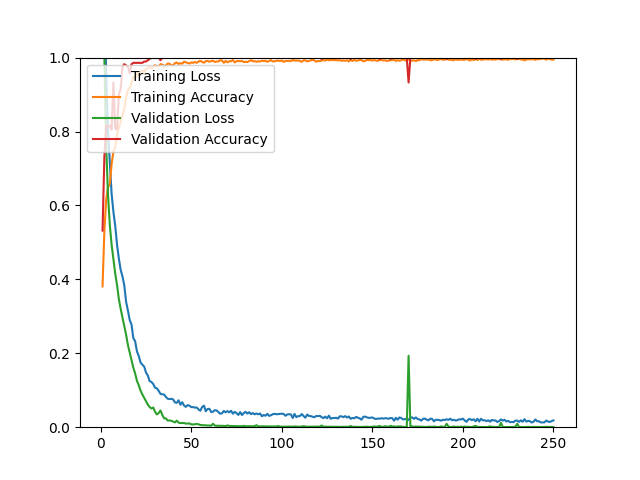

Data behind this chart, as committed beside it:
epoch, loss, acc, val_loss, val_acc
1, 1.478, 0.3809, 1.317, 0.5319
2, 1.208, 0.5305, 1.006, 0.7305
3, 0.9509, 0.6148, 0.7622, 0.8156
4, 0.8033, 0.6491, 0.6296, 0.8156
5, 0.7173, 0.6577, 0.5478, 0.8156
6, 0.6319, 0.7117, 0.4941, 0.8050
7, 0.5826, 0.7471, 0.4540, 0.9326
8, 0.5448, 0.7570, 0.4156, 0.8085
9, 0.4942, 0.7924, 0.3845, 0.8050
10, 0.4566, 0.8094, 0.3471, 0.9007
11, 0.4259, 0.8271, 0.3204, 0.9149
12, 0.4080, 0.8448, 0.2964, 0.9752
13, 0.3839, 0.8614, 0.2735, 0.9823
14, 0.3398, 0.8917, 0.2507, 0.9787
15, 0.3158, 0.9126, 0.2226, 0.9752
16, 0.2900, 0.9185, 0.2024, 0.9574
17, 0.2775, 0.9299, 0.1830, 0.9823
18, 0.2410, 0.9480, 0.1609, 0.9858
19, 0.2326, 0.9453, 0.1455, 0.9858
20, 0.2052, 0.9571, 0.1255, 0.9858
21, 0.1925, 0.9523, 0.1135, 0.9858
22, 0.1748, 0.9610, 0.0990, 0.9858
23, 0.1690, 0.9646, 0.0885, 0.9858
24, 0.1639, 0.9594, 0.0794, 0.9894
25, 0.1478, 0.9705, 0.0704, 0.9894
26, 0.1401, 0.9712, 0.0611, 0.9929
27, 0.1247, 0.9752, 0.0546, 0.9965
28, 0.1224, 0.9716, 0.0506, 1
29, 0.1168, 0.9756, 0.0533, 1
30, 0.1068, 0.9795, 0.0417, 1
31, 0.1051, 0.9768, 0.0344, 1
32, 0.0985, 0.9768, 0.0384, 1
33, 0.0900, 0.9823, 0.0452, 0.9929
34, 0.0890, 0.9811, 0.0333, 1
35, 0.0883, 0.9768, 0.0241, 1
36, 0.0818, 0.9791, 0.0239, 1
37, 0.0770, 0.9839, 0.0178, 1
38, 0.0762, 0.9831, 0.0184, 1
39, 0.0767, 0.9791, 0.0173, 1
40, 0.0751, 0.9795, 0.0152, 1
41, 0.0669, 0.9850, 0.0131, 1
42, 0.0660, 0.9866, 0.0178, 1
43, 0.0728, 0.9827, 0.0124, 1
44, 0.0608, 0.9850, 0.0111, 1
45, 0.0676, 0.9835, 0.0111, 1
46, 0.0586, 0.9890, 0.0114, 1
47, 0.0550, 0.9870, 0.0097, 1
48, 0.0598, 0.9858, 0.0098, 1
49, 0.0583, 0.9839, 0.0102, 1
50, 0.0543, 0.9870, 0.0077, 1
51, 0.0544, 0.9858, 0.0074, 1
52, 0.0530, 0.9882, 0.0079, 1
53, 0.0533, 0.9858, 0.0088, 1
54, 0.0481, 0.9894, 0.0078, 1
55, 0.0445, 0.9913, 0.0061, 1
56, 0.0547, 0.9882, 0.0056, 1
57, 0.0583, 0.9862, 0.0051, 1
58, 0.0431, 0.9905, 0.0052, 1
59, 0.0492, 0.9909, 0.0044, 1
60, 0.0498, 0.9890, 0.0047, 1
... 190 more rows
